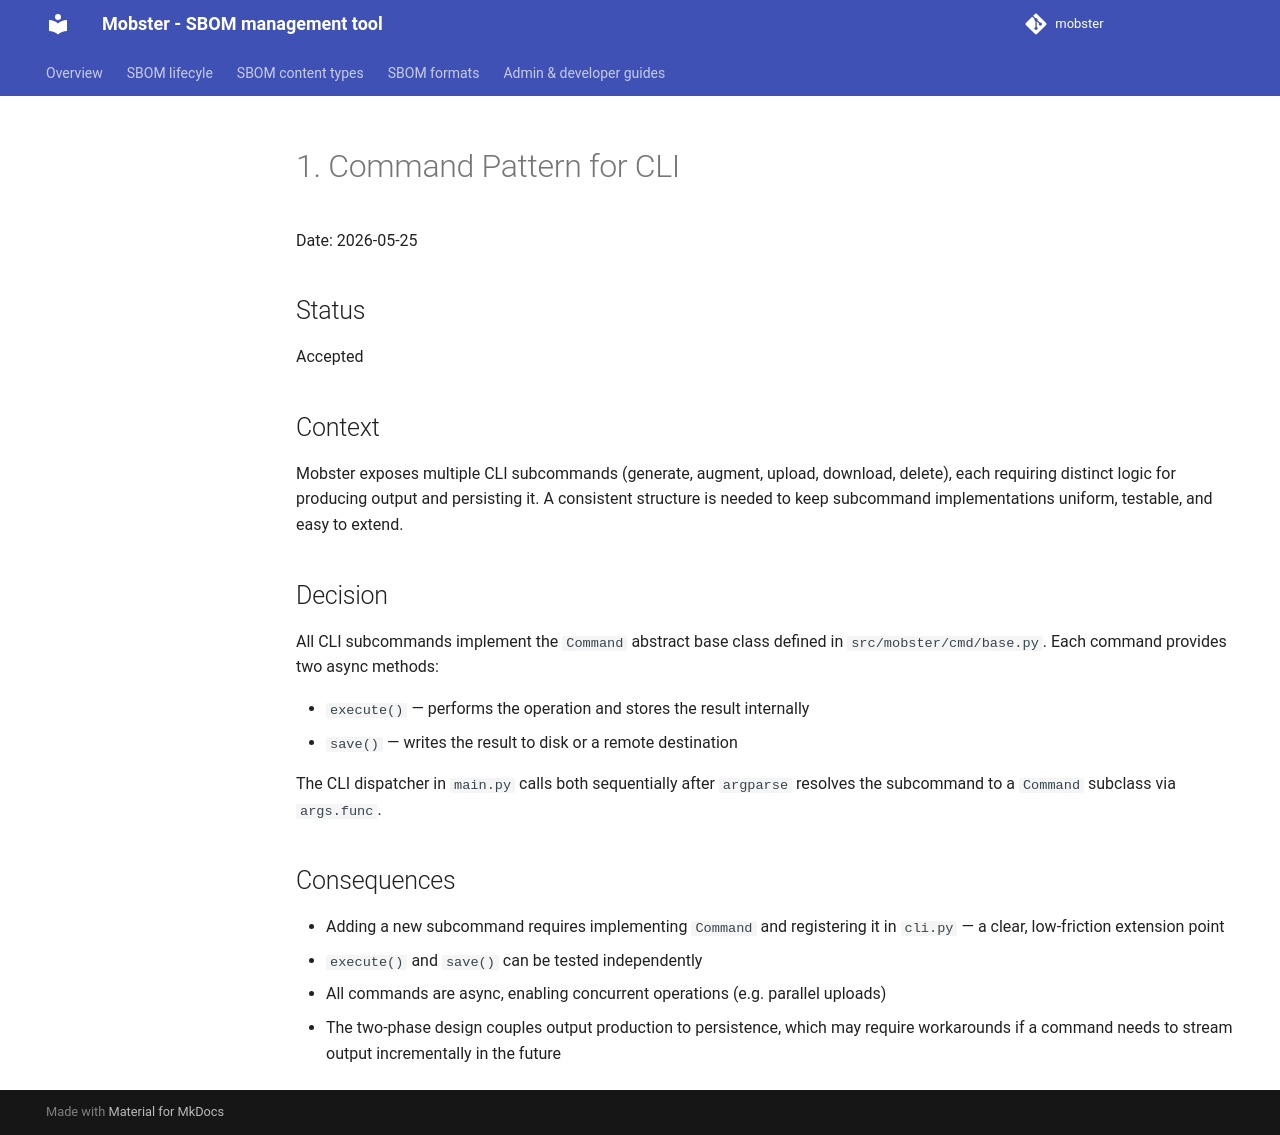

repository: konflux-ci/mobster · page: adr/0001-command-pattern-for-cli/index.html · generator: mkdocs

# 1. Command Pattern for CLI

Date: 2026-05-25

## Status

Accepted

## Context

Mobster exposes multiple CLI subcommands (generate, augment, upload, download, delete), each
requiring distinct logic for producing output and persisting it. A consistent structure is needed
to keep subcommand implementations uniform, testable, and easy to extend.

## Decision

All CLI subcommands implement the `Command` abstract base class defined in `src/mobster/cmd/base.py`.
Each command provides two async methods:

- `execute()` — performs the operation and stores the result internally
- `save()` — writes the result to disk or a remote destination

The CLI dispatcher in `main.py` calls both sequentially after `argparse` resolves the subcommand
to a `Command` subclass via `args.func`.

## Consequences

- Adding a new subcommand requires implementing `Command` and registering it in `cli.py` — a
  clear, low-friction extension point
- `execute()` and `save()` can be tested independently
- All commands are async, enabling concurrent operations (e.g. parallel uploads)
- The two-phase design couples output production to persistence, which may require workarounds
  if a command needs to stream output incrementally in the future
